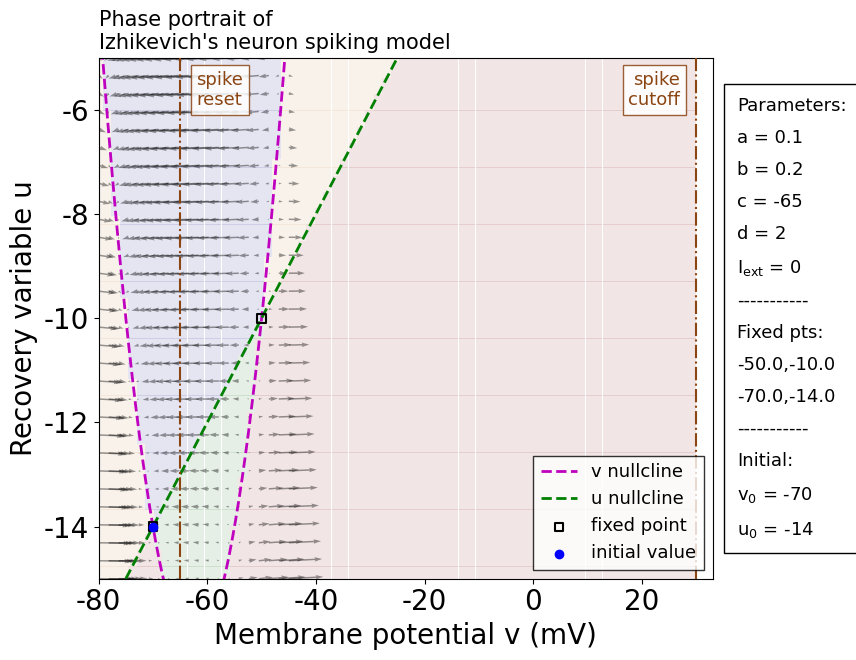
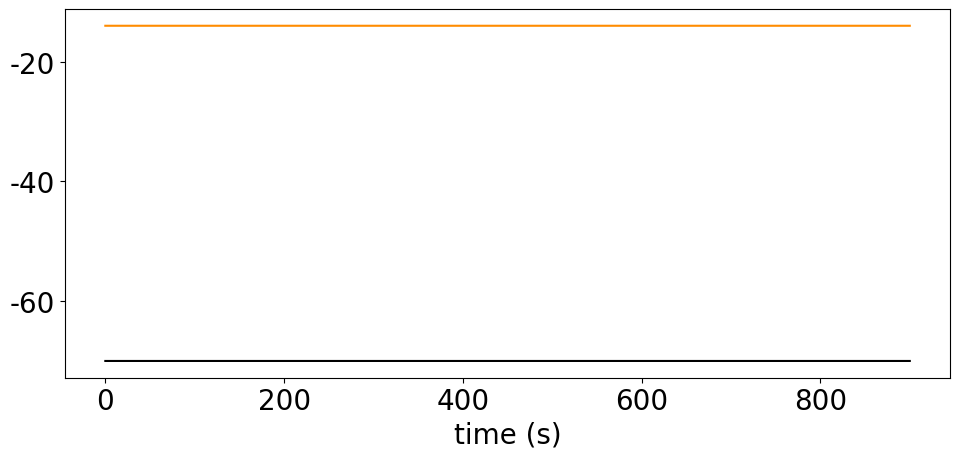

Here is the Python script that generated these plots, in order:
import numpy as np
import matplotlib.pyplot as plt
from scipy.integrate import ode

# plt.rc("font", family="courier", size=20)
plt.rc("font", family="avenir", size=20)


"""Settings"""
# templates after code

# I = 3.79
I = 0
a = 0.1
b = 0.2
c = -65
d = 2
# init_point  = {"v": -62.5, "u": -12.5}
init_point  = {"v": -70, "u": -14}
vfield_range = {"v": (-80, -45), "u": (-15, -5)}


duration = 900 # in how many steps will the trajectory terminate
ode_stepsize = 0.005

v_peak = 30

recovery_reversal_potential = 0



# I = lambda t: ...
dv = lambda x, t: 0.04*x[0]*x[0] + 5*x[0] + 140 - x[1] + I
# dv = lambda x, t: 0.04*x[0]*x[0] + 5*x[0] + 140 - 0 + I
du = lambda x: a*(b*x[0] - x[1] - recovery_reversal_potential)
def vField_izhikevich(t, x): return [dv(x, t), du(x)] # Define vector field

def v_nullcline(vfield_range): # dv/dt = 0
    v = np.arange(vfield_range["v"][0]*100, vfield_range["v"][1]*100) / 100
    u = 0.04*v*v + 5*v + 140 + I
    return np.vstack((v, u))

def u_nullcline(vfield_range):
    u = np.arange(vfield_range["u"][0]*100, vfield_range["u"][1]*100) / 100
    v = u / b
    return np.vstack((v, u))

def fixed_points():
    det = (b-5)**2-4*0.04*(I+140)
    if det > 0:
        v1, v2 = (b-5 + np.sqrt(det))/(2*0.04), (b-5 - np.sqrt(det))/(2*0.04)
        u1, u2 = b*v1, b*v2
        fixpt = [(v1, u1), (v2, u2)]
    elif det == 0:
        v1 = (b-5)/(2*0.04)
        u1 = b*v1
        fixpt = [(v1, u1)]
    else: fixpt = []
    return fixpt

def show_background_color():
    _V, _U = np.mgrid[vfield_range["v"][0]:29.1:71j,vfield_range["u"][0]:vfield_range["u"][1]:65j]
    _dV, _dU = vField_izhikevich(0, [_V, _U])
    regionA = np.vstack((_V[(_dV > 0) & (_dU > 0)], _U[(_dV > 0) & (_dU > 0)]))
    regionB = np.vstack((_V[(_dV > 0) & (_dU < 0)], _U[(_dV > 0) & (_dU < 0)]))
    regionC = np.vstack((_V[(_dV < 0) & (_dU > 0)], _U[(_dV < 0) & (_dU > 0)]))
    regionD = np.vstack((_V[(_dV < 0) & (_dU < 0)], _U[(_dV < 0) & (_dU < 0)]))
    ax.scatter(*regionA, c="maroon",    alpha=.1, marker='s', edgecolors="none")#, label="dv/dt > 0 & du/dt > 0")
    ax.scatter(*regionB, c="peru",      alpha=.1, marker='s', edgecolors="none")#, label="dv/dt > 0 & du/dt < 0")
    ax.scatter(*regionC, c="darkgreen", alpha=.1, marker='s', edgecolors="none")#, label="dv/dt < 0 & du/dt > 0")
    ax.scatter(*regionD, c="navy",      alpha=.1, marker='s', edgecolors="none")#, label="dv/dt < 0 & du/dt < 0")


fig, ax = plt.subplots(figsize=(9, 7))

show_background_color()

V, U = np.mgrid[vfield_range["v"][0]:vfield_range["v"][1]:20j,vfield_range["u"][0]:vfield_range["u"][1]:30j]
dV, dU = vField_izhikevich(0, [V, U])
# vector field
ax.quiver(V, U, dV, dU, alpha=.4, zorder=1)
# nullclines
ax.plot(*v_nullcline(vfield_range), "--", c="m", lw=2, label="v nullcline", zorder=2)
ax.plot(*u_nullcline(vfield_range), "--", c="g", lw=2, label="u nullcline", zorder=2)
# spike cutoff and reset
ax.plot([c, c], [vfield_range["u"][0], vfield_range["u"][1]], '-.', c="saddlebrown", lw=1.5, zorder=3)
ax.plot([v_peak, v_peak], [vfield_range["u"][0], vfield_range["u"][1]], '-.', c="saddlebrown", lw=1.5, zorder=3)
# fixed points
for xy in fixed_points():
    ax.scatter(*xy, s=40, c="none", marker='s', edgecolor='k', linewidths=1.5, zorder=4)
ax.scatter([],[], c="none", marker='s', edgecolor='k', linewidths=1.5, label="fixed point")
# initial point
ic = (init_point["v"], init_point["u"])
ax.scatter(ic[0], ic[1], c='b', label="initial value", zorder=6)
# trajectory
ode = ode(vField_izhikevich)
ode.set_integrator("vode", nsteps=500, method="bdf") # BDF method suited to stiff systems of ODEs
ode.set_initial_value(ic, t=0)
ts, vu = [], []
resets = [0]
num_spk = 0
step = 0
while ode.successful() and (ode.t < duration):
    if ode.y[0] > v_peak:
        resets.append(step)
        ode.set_initial_value((c, ode.y[1]+d), t=ode.t)
    step += 1
    ts.append(ode.t)
    vu.append(ode.y)
    ode.integrate(ode.t+ode_stepsize)
print("TOTAL STEPS: {}".format(step))
resets.append(step)
ts, vu = np.array(ts), np.array(vu)

num_spk = len(resets)-2
if num_spk < 1:
    ax.plot(*vu.T, color='r', zorder=5)
else:
    for r in range(len(resets))[1:]:
        ax.plot(*vu[resets[r-1]:resets[r]].T, 'r', alpha=1, lw=2, zorder=5)
# legend and text
ax.text(c+3, vfield_range["u"][1]*1.05, "spike\nreset",
        fontdict=dict(fontsize=13, c="saddlebrown"), verticalalignment="top",
        bbox=dict(facecolor="w", edgecolor="saddlebrown", alpha=.85), zorder=3)
ax.text(v_peak-3, vfield_range["u"][1]*1.05, "spike\ncutoff",
        fontdict=dict(fontsize=13, c="saddlebrown"), verticalalignment="top", horizontalalignment="right",
        bbox=dict(facecolor="w", edgecolor="saddlebrown", alpha=.85), zorder=3)
str_param = "Parameters:\na = {0}\nb = {1}\nc = {2}\nd = {3}\nI$_{{\\rm ext}}$ = {4}".format(a, b, c, d, I)
if len(fixed_points()) == 1:
    str_fixpts = "Fixed pt:\n{0:.1f},{1:.1f}".format(*fixed_points()[0])
elif len(fixed_points()) == 2:
    str_fixpts = "Fixed pts:\n{0:.1f},{1:.1f}\n{2:.1f},{3:.1f}".format(*fixed_points()[0], *fixed_points()[-1])
else:
    str_fixpts = "Fixed pt:\nnone"
str_initpt = "Initial:\nv$_0$ = {0}\nu$_0$ = {1}".format(*ic)
ax.text(v_peak+7.5, (vfield_range["u"][0]+vfield_range["u"][1])/2,
        str_param+"\n-----------\n"+str_fixpts+"\n-----------\n"+str_initpt,
        fontdict=dict(fontsize=13, c="k"), linespacing=2, verticalalignment="center", horizontalalignment="left",
        bbox=dict(boxstyle="square,pad=.75", facecolor="w", edgecolor="k", alpha=1), zorder=3)
ax.legend(fontsize=13, loc='lower right', edgecolor='k', fancybox=False, shadow=False, ncol=1)
ax.set_title("Phase portrait of\nIzhikevich's neuron spiking model", fontdict=dict(fontsize=15), loc="left")
ax.set(xlabel="Membrane potential v (mV)", ylabel="Recovery variable u")
ax.set(xlim=(vfield_range["v"][0], v_peak+3))
ax.set(ylim=(vfield_range["u"][0], vfield_range["u"][1]))
plt.tight_layout()


fig,ax = plt.subplots(figsize=(10,5))
ax.plot(ts,vu.T[0],c="k")
ax.plot(ts,vu.T[1],c="darkorange")
ax.set(xlabel="time (s)")
plt.tight_layout()


# info
print("NUMBER OF SPIKES: {:d}".format(num_spk))
print("FIXED POINTS:")
print(fixed_points())

plt.show()
# fig.savefig("phase portrait.png")





exit(0)

templates

1.
one_spike
I = 3.77
a = 0.02
b = 0.2
c = -65
d = 2
init_point  = {"v": -70, "u": -14}
vfield_range = {"v": (-75, -40), "u": (-15, -10)}

2.
bursting
I = 3.79
a = 0.02
b = 0.2
c = -50
d = 2
init_point  = {"v": -62.5, "u": -12.5}
vfield_range = {"v": (-80, -45), "u": (-15, -5)}

3.
I = 3.78
a = 0.02
b = 0.2
c = -50
d = 2
init_point  = {"v": -62.5, "u": -12.5}
vfield_range = {"v": (-64, -61), "u": (-12.8, -12.1)}

4.
I = 10
I = 4
a = 0.02
b = 0.2
c = -50
d = 2
init_point  = {"v": -62.25, "u": -12.45}
vfield_range = {"v": (-80, -45), "u": (-14.5, -4.5)}